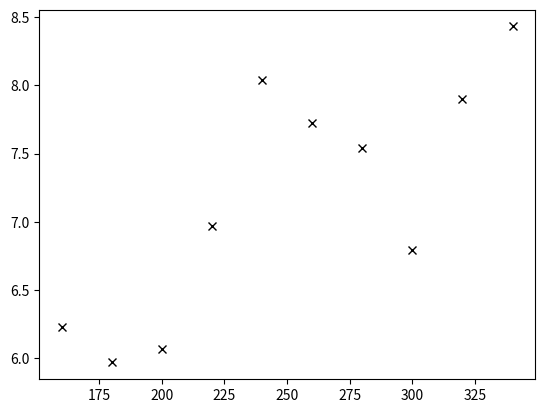

Reproduce this figure in Python.
import numpy as np
import matplotlib.pyplot as plot

dx = 0.1

xPoints = [160, 180, 200, 220, 240, 260, 280, 300, 320, 340]

yPoints = [6.23, 5.97, 6.07, 6.97, 8.04, 7.72, 7.54, 6.79, 7.9, 8.43]


plot.figure( 69 );

plot.plot( xPoints, yPoints, "kx" );
#plot.plot( xPoints, intPoints, "bx" );

plot.show();